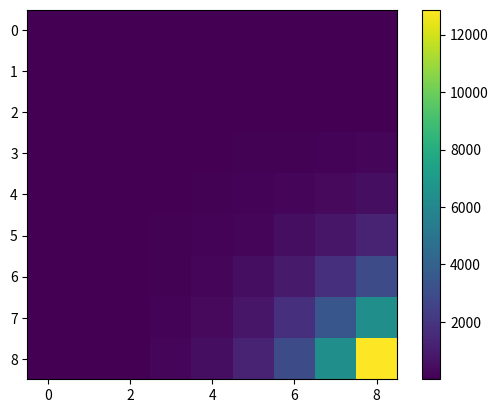

The script that saved this image:
# The number of routes to (m, n) x(m, n) = x(m - 1, n) + x(m, n - 1)

import numpy as np
import matplotlib.pyplot as plt

N = 8

soln_arr = np.full((N + 1, N + 1), fill_value=-1, dtype=np.int64)
soln_arr[:, 0] = 1
soln_arr[0, :] = 1

for i in range(1, N + 1):
    for j in range(1, N + 1):
        soln_arr[i, j] = soln_arr[i - 1, j] + soln_arr[i, j - 1]

print(soln_arr[N, N])

cb = plt.imshow(soln_arr)
plt.colorbar(cb)
plt.show()




